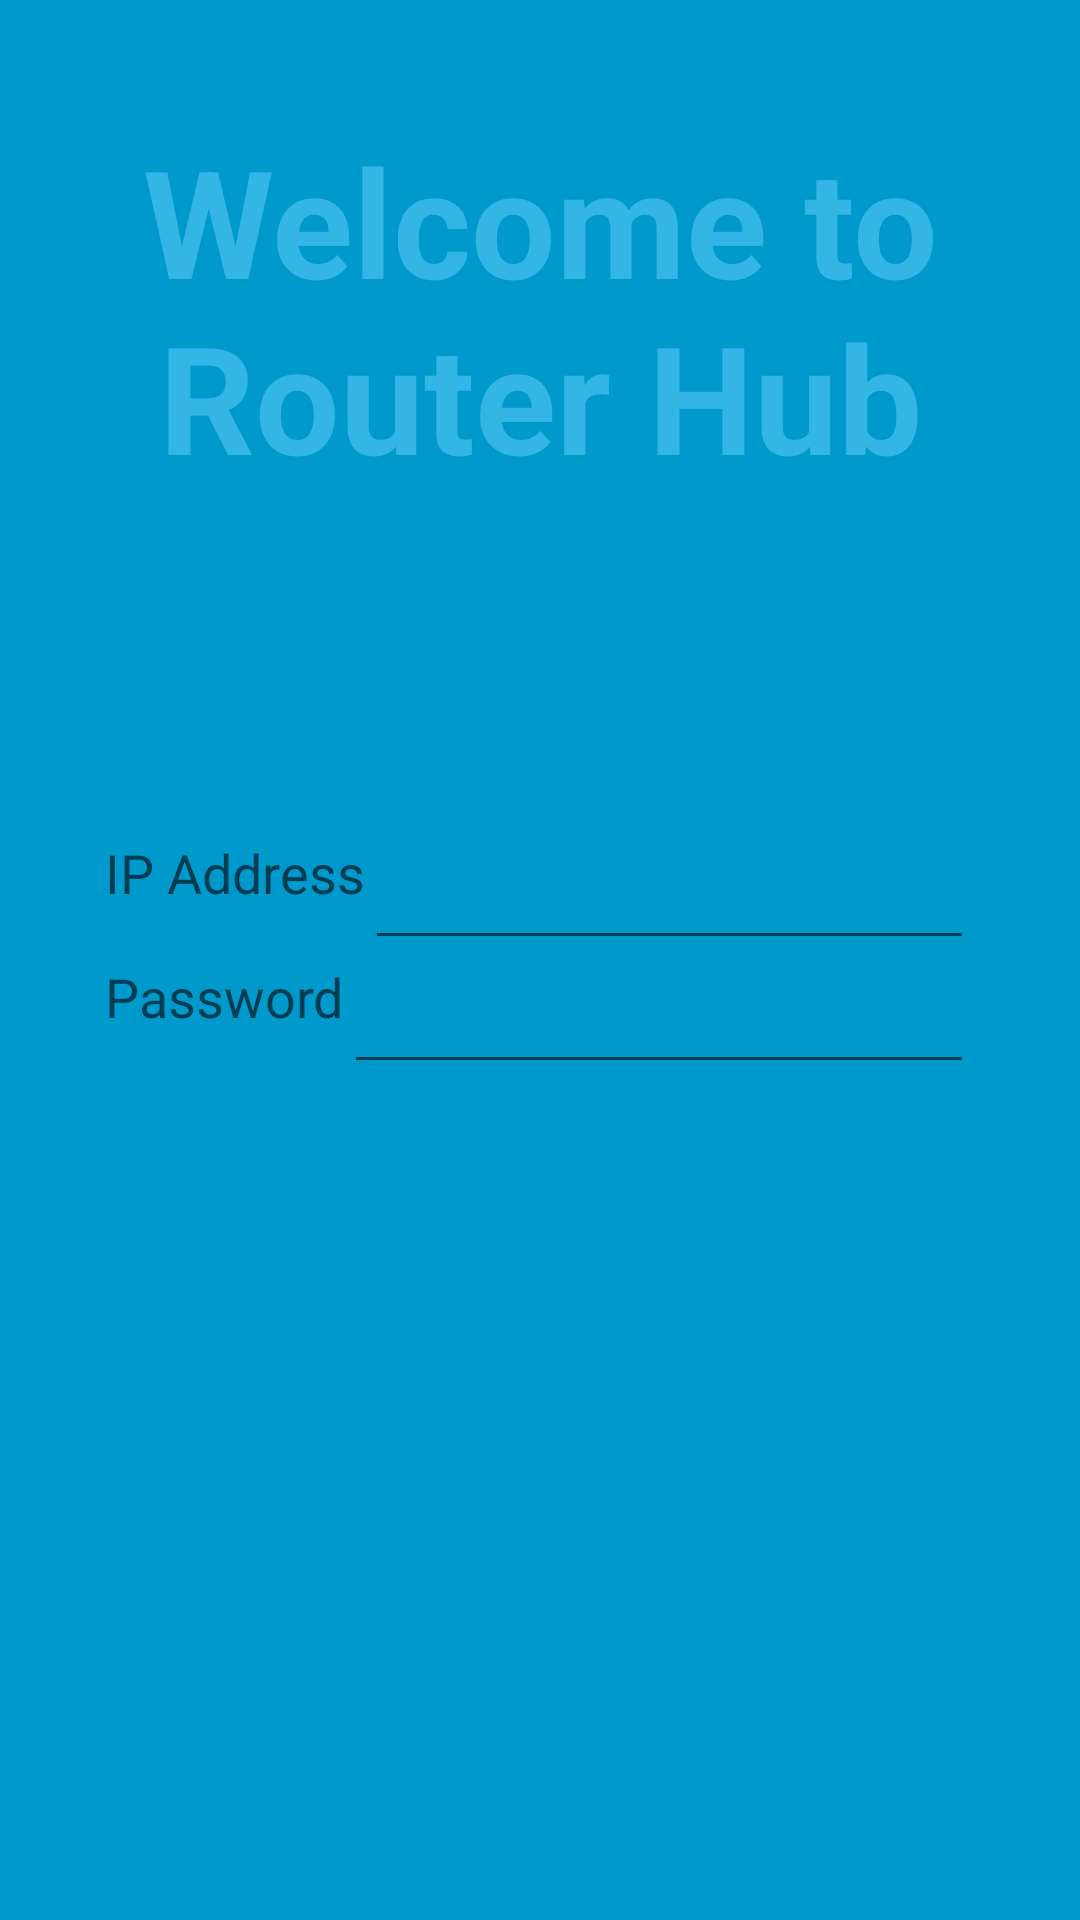

Write the Android layout XML for this screen, with the resource values it uses.
<!-- AndroidManifest.xml: activity theme FullscreenTheme -->
<!-- res/layout/activity_welcome.xml -->
<FrameLayout xmlns:android="http://schemas.android.com/apk/res/android"
    xmlns:tools="http://schemas.android.com/tools"
    android:layout_width="match_parent"
    android:layout_height="match_parent"
    android:background="#0099cc"
    tools:context="com.brentandjody.tomatohub.WelcomeActivity">

    
    <TextView
        android:id="@+id/fullscreen_content"
        android:layout_width="match_parent"
        android:layout_height="match_parent"
        android:keepScreenOn="true"
        android:text="@string/welcome_text"
        android:textColor="#33b5e5"
        android:textSize="50sp"
        android:textStyle="bold"
        android:gravity="center_horizontal|top"
        android:paddingTop="40dip" />

    
    <FrameLayout
        android:layout_width="match_parent"
        android:layout_height="match_parent"
        android:fitsSystemWindows="true">

        <LinearLayout
            android:id="@+id/fullscreen_content_controls"
            style="?metaButtonBarStyle"
            android:layout_width="match_parent"
            android:layout_height="wrap_content"
            android:layout_gravity="bottom|center_horizontal"
            android:background="@color/black_overlay"
            android:orientation="horizontal"
            tools:ignore="UselessParent">

        </LinearLayout>

        <LinearLayout
            android:orientation="vertical"
            android:layout_width="wrap_content"
            android:layout_height="wrap_content"
            android:layout_gravity="center"
            android:id="@+id/settings"
            android:gravity="center_vertical|center_horizontal">

            <LinearLayout
                android:orientation="horizontal"
                android:layout_width="match_parent"
                android:layout_height="match_parent">

                <TextView
                    android:layout_width="wrap_content"
                    android:layout_height="wrap_content"
                    android:textAppearance="?android:attr/textAppearanceMedium"
                    android:text="@string/ip_address"
                    android:id="@+id/textView" />

                <EditText
                    android:layout_width="match_parent"
                    android:layout_height="wrap_content"
                    android:id="@+id/ip_address"
                    android:layout_gravity="center_horizontal"
                    android:inputType="phone" />
            </LinearLayout>

            <LinearLayout
                android:orientation="horizontal"
                android:layout_width="match_parent"
                android:layout_height="match_parent">

                <TextView
                    android:layout_width="wrap_content"
                    android:layout_height="wrap_content"
                    android:textAppearance="?android:attr/textAppearanceMedium"
                    android:text="@string/password"
                    android:id="@+id/textView2" />

                <EditText
                    android:layout_width="match_parent"
                    android:layout_height="wrap_content"
                    android:inputType="textPassword"
                    android:ems="10"
                    android:id="@+id/password"
                    android:layout_gravity="center_horizontal" />
            </LinearLayout>

        </LinearLayout>
    </FrameLayout>

</FrameLayout>
<!-- resources referenced by this layout -->
<resources>
  <string name="ip_address">IP Address</string>
  <string name="password">Password</string>
  <string name="welcome_text">Welcome to Router Hub</string>
  <style name="FullscreenTheme" parent="AppTheme">
          <item name="android:actionBarStyle">@style/FullscreenActionBarStyle</item>
          <item name="android:windowActionBarOverlay">true</item>
          <item name="android:windowBackground">@null</item>
          <item name="metaButtonBarStyle">?android:attr/buttonBarStyle</item>
          <item name="metaButtonBarButtonStyle">?android:attr/buttonBarButtonStyle</item>
      </style>
  <style name="AppTheme" parent="Theme.AppCompat.Light.DarkActionBar">
          
          <item name="colorPrimary">@color/colorPrimary</item>
          <item name="colorPrimaryDark">@color/colorPrimaryDark</item>
          <item name="colorAccent">@color/colorAccent</item>
      </style>
  <style name="FullscreenActionBarStyle" parent="Widget.AppCompat.ActionBar">
          <item name="android:background">@color/black_overlay</item>
      </style>
  <!-- not gathered from this repository: default colours our renderer supplied (Android Studio template values) -->
  <color name="colorPrimary">#FF6200EE</color>
  <color name="colorPrimaryDark">#FF3700B3</color>
  <color name="colorAccent">#FF03DAC5</color>
</resources>
